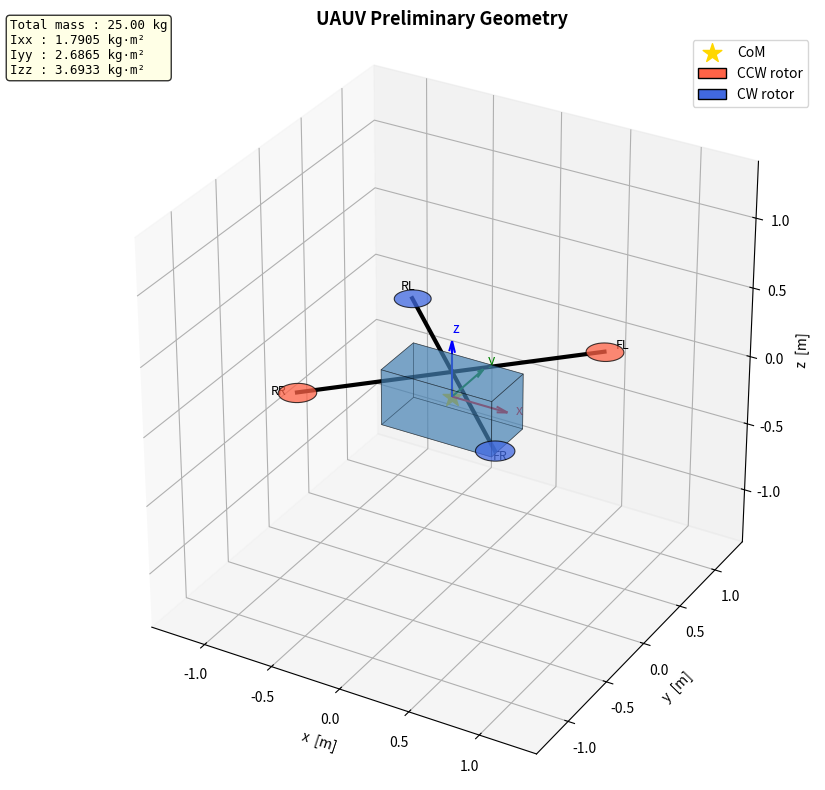
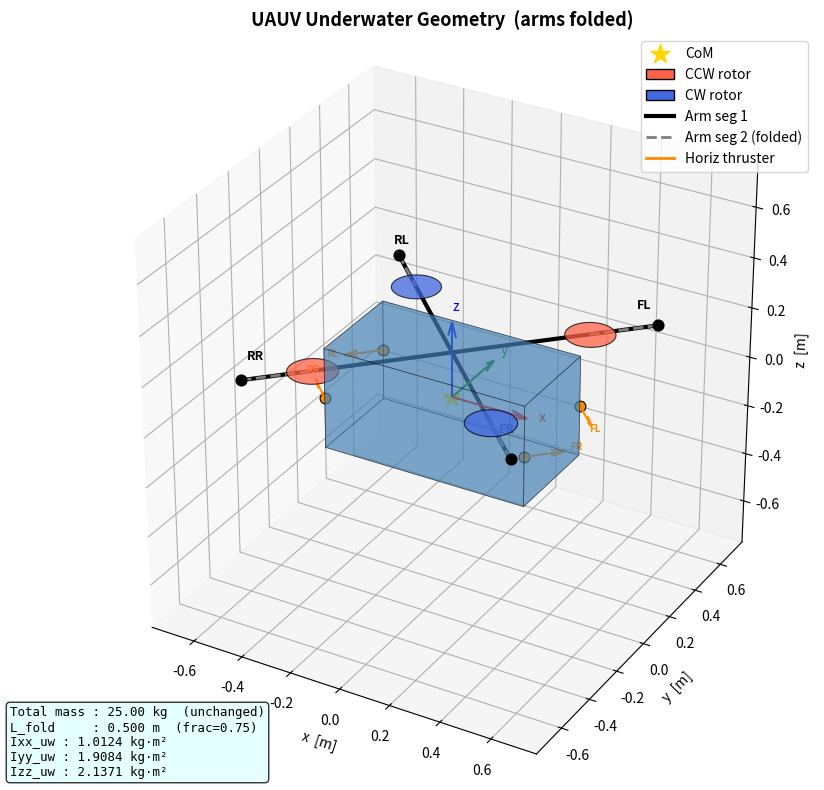

Python code for these plots, in order:
# UAUV geometry and mass model
# central box + 4 arms (X-config) + 4 motor point masses
# dimensions in metres, masses in kg
# body frame: x forward, y left, z up, origin at CoM

import numpy as np
import matplotlib.pyplot as plt
from mpl_toolkits.mplot3d.art3d import Poly3DCollection

# --- parameters (edit these) ---

# central box
L_box = 0.8   # [m] x
W_box = 0.4   # [m] y
H_box = 0.4   # [m] z
m_box = 22.4  # [kg]

# 4 arms in X-config, 45 deg offsets from box top-centre
L_arm = 1      # [m]
m_arm = 0.15   # [kg] each

m_motor = 0.5  # [kg] per motor (point mass at arm tip)

# underwater fold fraction: fold joint at frac*L_arm from base
# after 180 deg fold: L_fold = (2f-1)*L_arm  (must be > 0.5)
UW_ARM_FOLD_FRAC = 0.75

# --- derived geometry ---

# arm angles: FL=45, RL=135, RR=225, FR=315
arm_angles_deg = [45.0, 135.0, 225.0, 315.0]
arm_angles_rad = np.radians(arm_angles_deg)

z_attach = H_box / 2.0   # arms attach at box top face

arm_com = np.array([
    [(L_arm / 2) * np.cos(a), (L_arm / 2) * np.sin(a), z_attach]
    for a in arm_angles_rad
])

motor_pos = np.array([
    [L_arm * np.cos(a), L_arm * np.sin(a), z_attach]
    for a in arm_angles_rad
])

# --- total mass and CoM ---

total_mass = m_box + 4 * m_arm + 4 * m_motor

com_x = (m_box * 0.0 + m_arm * arm_com[:, 0].sum() + m_motor * motor_pos[:, 0].sum()) / total_mass
com_y = (m_box * 0.0 + m_arm * arm_com[:, 1].sum() + m_motor * motor_pos[:, 1].sum()) / total_mass
com_z = (m_box * 0.0 + m_arm * arm_com[:, 2].sum() + m_motor * motor_pos[:, 2].sum()) / total_mass
CoM = np.array([com_x, com_y, com_z])

# shift to CoM frame
arm_com_c   = arm_com   - CoM
motor_pos_c = motor_pos - CoM
box_com_c   = np.array([0.0, 0.0, 0.0]) - CoM

# --- moments of inertia (parallel axis theorem, about CoM) ---

Ixx_box = m_box / 12.0 * (W_box**2 + H_box**2) + m_box * (box_com_c[1]**2 + box_com_c[2]**2)
Iyy_box = m_box / 12.0 * (L_box**2 + H_box**2) + m_box * (box_com_c[0]**2 + box_com_c[2]**2)
Izz_box = m_box / 12.0 * (L_box**2 + W_box**2) + m_box * (box_com_c[0]**2 + box_com_c[1]**2)

# arms: thin rods at angle a
Ixx_arms = Iyy_arms = Izz_arms = 0.0
for i, a in enumerate(arm_angles_rad):
    cx, cy, cz = arm_com_c[i]
    ux, uy = np.cos(a), np.sin(a)
    I_rod_x = m_arm * L_arm**2 / 12.0 * (uy**2)
    I_rod_y = m_arm * L_arm**2 / 12.0 * (ux**2)
    I_rod_z = m_arm * L_arm**2 / 12.0
    Ixx_arms += I_rod_x + m_arm * (cy**2 + cz**2)
    Iyy_arms += I_rod_y + m_arm * (cx**2 + cz**2)
    Izz_arms += I_rod_z + m_arm * (cx**2 + cy**2)

Ixx_motors = sum(m_motor * (r[1]**2 + r[2]**2) for r in motor_pos_c)
Iyy_motors = sum(m_motor * (r[0]**2 + r[2]**2) for r in motor_pos_c)
Izz_motors = sum(m_motor * (r[0]**2 + r[1]**2) for r in motor_pos_c)

Ixx = Ixx_box + Ixx_arms + Ixx_motors
Iyy = Iyy_box + Iyy_arms + Iyy_motors
Izz = Izz_box + Izz_arms + Izz_motors

# --- underwater inertia (folded-arm config) ---
# each arm splits at UW_ARM_FOLD_FRAC into two segments running in opposite directions
# motor ends up at L_fold = (2*frac-1)*L_arm; total mass and CoM unchanged

_uw_frac = UW_ARM_FOLD_FRAC
_uw_L1   = _uw_frac * L_arm
_uw_L2   = (1.0 - _uw_frac) * L_arm
_uw_m1   = m_arm * _uw_frac
_uw_m2   = m_arm * (1.0 - _uw_frac)
UW_L_fold = (2.0 * _uw_frac - 1.0) * L_arm

uw_motor_pos = np.array([
    [UW_L_fold * np.cos(a), UW_L_fold * np.sin(a), z_attach]
    for a in arm_angles_rad
])
uw_motor_pos_c = uw_motor_pos - CoM

# segment CoM positions
uw_seg1_com = np.array([
    [(_uw_frac / 2.0) * L_arm * np.cos(a),
     (_uw_frac / 2.0) * L_arm * np.sin(a), z_attach]
    for a in arm_angles_rad
])
uw_seg2_com = np.array([
    [((3.0 * _uw_frac - 1.0) / 2.0) * L_arm * np.cos(a),
     ((3.0 * _uw_frac - 1.0) / 2.0) * L_arm * np.sin(a), z_attach]
    for a in arm_angles_rad
])
uw_seg1_com_c = uw_seg1_com - CoM
uw_seg2_com_c = uw_seg2_com - CoM

# arm inertia: two segments per arm
Ixx_arms_uw = Iyy_arms_uw = Izz_arms_uw = 0.0
for i, a in enumerate(arm_angles_rad):
    ux, uy = np.cos(a), np.sin(a)
    for m_seg, L_seg, (cx, cy, cz) in [
        (_uw_m1, _uw_L1, uw_seg1_com_c[i]),
        (_uw_m2, _uw_L2, uw_seg2_com_c[i]),
    ]:
        I_x = m_seg * L_seg**2 / 12.0 * (uy**2)
        I_y = m_seg * L_seg**2 / 12.0 * (ux**2)
        I_z = m_seg * L_seg**2 / 12.0
        Ixx_arms_uw += I_x + m_seg * (cy**2 + cz**2)
        Iyy_arms_uw += I_y + m_seg * (cx**2 + cz**2)
        Izz_arms_uw += I_z + m_seg * (cx**2 + cy**2)

# motor inertia at folded positions
Ixx_motors_uw = sum(m_motor * (r[1]**2 + r[2]**2) for r in uw_motor_pos_c)
Iyy_motors_uw = sum(m_motor * (r[0]**2 + r[2]**2) for r in uw_motor_pos_c)
Izz_motors_uw = sum(m_motor * (r[0]**2 + r[1]**2) for r in uw_motor_pos_c)

Ixx_uw = Ixx_box + Ixx_arms_uw + Ixx_motors_uw
Iyy_uw = Iyy_box + Iyy_arms_uw + Iyy_motors_uw
Izz_uw = Izz_box + Izz_arms_uw + Izz_motors_uw

# run directly for printed results and 3D visualisation
if __name__ == "__main__":
    print("=" * 50)
    print("UAUV PRELIMINARY MASS PROPERTIES")
    print("=" * 50)
    print(f"  Box             : {m_box:.3f} kg   ({L_box:.3f} x {W_box:.3f} x {H_box:.3f} m)")
    print(f"  Arms (x4)       : {4*m_arm:.3f} kg   ({m_arm:.3f} kg each, L={L_arm:.3f} m)")
    print(f"  Motors (x4)     : {4*m_motor:.3f} kg   ({m_motor:.3f} kg each)")
    print(f"  TOTAL MASS      : {total_mass:.3f} kg")
    print()
    print(f"  Centre of Mass  : [{CoM[0]:+.4f},  {CoM[1]:+.4f},  {CoM[2]:+.4f}] m")
    print(f"  (positive z_CoM = CoM is above box geometric centre)")
    print()
    print(f"  Ixx (roll)      : {Ixx:.5f} kg·m²")
    print(f"  Iyy (pitch)     : {Iyy:.5f} kg·m²")
    print(f"  Izz (yaw)       : {Izz:.5f} kg·m²")
    print("=" * 50)

    fig = plt.figure(figsize=(9, 8))
    ax = fig.add_subplot(111, projection='3d')
    ax.set_title("UAUV Preliminary Geometry", fontsize=13, fontweight='bold')

    info = (f"Total mass : {total_mass:.2f} kg\n"
            f"Ixx : {Ixx:.4f} kg·m²\n"
            f"Iyy : {Iyy:.4f} kg·m²\n"
            f"Izz : {Izz:.4f} kg·m²")
    fig.text(0.02, 0.97, info, fontsize=9, va='top', family='monospace',
             bbox=dict(boxstyle='round', facecolor='lightyellow', alpha=0.8))

    def draw_box(ax, cx, cy, cz, lx, ly, lz, color='steelblue', alpha=0.35):
        x0, x1 = cx - lx/2, cx + lx/2
        y0, y1 = cy - ly/2, cy + ly/2
        z0, z1 = cz - lz/2, cz + lz/2
        verts = [
            [[x0,y0,z0],[x1,y0,z0],[x1,y1,z0],[x0,y1,z0]],
            [[x0,y0,z1],[x1,y0,z1],[x1,y1,z1],[x0,y1,z1]],
            [[x0,y0,z0],[x1,y0,z0],[x1,y0,z1],[x0,y0,z1]],
            [[x0,y1,z0],[x1,y1,z0],[x1,y1,z1],[x0,y1,z1]],
            [[x0,y0,z0],[x0,y1,z0],[x0,y1,z1],[x0,y0,z1]],
            [[x1,y0,z0],[x1,y1,z0],[x1,y1,z1],[x1,y0,z1]],
        ]
        poly = Poly3DCollection(verts, alpha=alpha, edgecolor='k', linewidth=0.5)
        poly.set_facecolor(color)
        ax.add_collection3d(poly)

    draw_box(ax, box_com_c[0], box_com_c[1], box_com_c[2], L_box, W_box, H_box,
             color='steelblue', alpha=0.45)

    motor_labels = ['FL', 'RL', 'RR', 'FR']
    spin_color   = ['tomato', 'royalblue', 'tomato', 'royalblue']  # red=CCW, blue=CW
    prop_r       = L_arm * 0.12   # propeller disk radius

    _ang = np.linspace(0, 2 * np.pi, 40)
    for i in range(4):
        start = np.array([0.0, 0.0, z_attach]) - CoM
        end   = motor_pos_c[i]
        ax.plot([start[0], end[0]], [start[1], end[1]], [start[2], end[2]], 'k-', lw=3)

        cx, cy, cz = motor_pos_c[i]
        xd = cx + prop_r * np.cos(_ang)
        yd = cy + prop_r * np.sin(_ang)
        zd = np.full(40, cz)
        disk = Poly3DCollection([list(zip(xd, yd, zd))],
                                alpha=0.75, facecolor=spin_color[i],
                                edgecolor='k', linewidth=0.8)
        ax.add_collection3d(disk)

        ax.text(motor_pos_c[i, 0]*1.12, motor_pos_c[i, 1]*1.12, motor_pos_c[i, 2],
                motor_labels[i], fontsize=9, ha='center')

    ax.scatter(0, 0, 0, s=200, color='gold', marker='*', zorder=10, label='CoM')

    axis_len = L_arm * 0.4
    ax.quiver(0, 0, 0, axis_len, 0, 0, color='r', arrow_length_ratio=0.2)
    ax.quiver(0, 0, 0, 0, axis_len, 0, color='g', arrow_length_ratio=0.2)
    ax.quiver(0, 0, 0, 0, 0, axis_len, color='b', arrow_length_ratio=0.2)
    ax.text(axis_len*1.15, 0, 0, 'x', color='r', fontsize=10)
    ax.text(0, axis_len*1.15, 0, 'y', color='g', fontsize=10)
    ax.text(0, 0, axis_len*1.15, 'z', color='b', fontsize=10)

    span = L_arm * 1.4
    ax.set_xlim(-span, span)
    ax.set_ylim(-span, span)
    ax.set_zlim(-span, span)
    ax.set_xlabel('x  [m]')
    ax.set_ylabel('y  [m]')
    ax.set_zlabel('z  [m]')
    ax.set_box_aspect([1, 1, 1])

    import matplotlib.patches as mpatches
    ax.legend(handles=[
        ax.get_legend_handles_labels()[0][0],   # CoM star
        mpatches.Patch(facecolor='tomato',     edgecolor='k', label='CCW rotor'),
        mpatches.Patch(facecolor='royalblue',  edgecolor='k', label='CW rotor'),
    ], labels=['CoM', 'CCW rotor', 'CW rotor'])

    plt.tight_layout()

    # fig 2: underwater (folded-arm) config
    fig2 = plt.figure(figsize=(9, 8))
    ax2  = fig2.add_subplot(111, projection='3d')
    ax2.set_title("UAUV Underwater Geometry  (arms folded)", fontsize=13, fontweight='bold')

    info_uw = (f"Total mass : {total_mass:.2f} kg  (unchanged)\n"
               f"L_fold     : {UW_L_fold:.3f} m  (frac={UW_ARM_FOLD_FRAC})\n"
               f"Ixx_uw : {Ixx_uw:.4f} kg·m²\n"
               f"Iyy_uw : {Iyy_uw:.4f} kg·m²\n"
               f"Izz_uw : {Izz_uw:.4f} kg·m²")
    fig2.text(0.02, 0.02, info_uw, fontsize=9, va='bottom', family='monospace',
              bbox=dict(boxstyle='round', facecolor='lightcyan', alpha=0.8))

    # Same box
    draw_box(ax2, box_com_c[0], box_com_c[1], box_com_c[2], L_box, W_box, H_box,
             color='steelblue', alpha=0.45)

    prop_r_uw  = UW_L_fold * 0.18   # prop disk radius scaled to folded arm length

    for i in range(4):
        a     = arm_angles_rad[i]
        fold  = np.array([UW_ARM_FOLD_FRAC * L_arm * np.cos(a),
                          UW_ARM_FOLD_FRAC * L_arm * np.sin(a),
                          z_attach]) - CoM
        start = np.array([0.0, 0.0, z_attach]) - CoM
        motor = uw_motor_pos_c[i]

        # seg 1: box centre to fold joint
        ax2.plot([start[0], fold[0]], [start[1], fold[1]], [start[2], fold[2]],
                 'k-', lw=3)
        # seg 2: fold joint to motor (folded-back)
        ax2.plot([fold[0], motor[0]], [fold[1], motor[1]], [fold[2], motor[2]],
                 color='gray', lw=2, ls='--')
        # Fold joint marker
        ax2.scatter(*fold, s=60, color='black', zorder=6)

        # Prop disk at motor position
        cx, cy, cz = motor
        xd = cx + prop_r_uw * np.cos(_ang)
        yd = cy + prop_r_uw * np.sin(_ang)
        zd = np.full(40, cz)
        disk2 = Poly3DCollection([list(zip(xd, yd, zd))],
                                 alpha=0.75, facecolor=spin_color[i],
                                 edgecolor='k', linewidth=0.8)
        ax2.add_collection3d(disk2)

        # Label: offset radially beyond disk edge so it never overlaps the prop
        _mag = np.sqrt(motor[0]**2 + motor[1]**2)
        _ux, _uy = (motor[0] / _mag, motor[1] / _mag) if _mag > 1e-6 else (1.0, 0.0)
        _loff = prop_r_uw * 2.2   # radial clearance past disk edge
        ax2.text(motor[0] + _ux * _loff, motor[1] + _uy * _loff, motor[2] + prop_r_uw * 0.8,
                 motor_labels[i], fontsize=9, ha='center', fontweight='bold')

    ax2.scatter(0, 0, 0, s=200, color='gold', marker='*', zorder=10, label='CoM')

    # horizontal thrusters at box corners
    _alpha_h = np.radians(45.0)   # thrust angle from wall toward interior
    _px = L_box / 2.0 - CoM[0]   # corner x in CoM frame (CoM[0]=0 by symmetry)
    _py = W_box / 2.0 - CoM[1]   # corner y in CoM frame (CoM[1]=0 by symmetry)
    _cz = -CoM[2]                  # corner z in CoM frame (box centre at -CoM[2])
    _arr = L_box * 0.18            # arrow length
    _horiz_corners = [
        ( _px, -_py, _cz, +np.cos(_alpha_h), +np.sin(_alpha_h), 'FR'),
        ( _px,  _py, _cz, +np.cos(_alpha_h), -np.sin(_alpha_h), 'FL'),
        (-_px,  _py, _cz, -np.cos(_alpha_h), -np.sin(_alpha_h), 'RL'),
        (-_px, -_py, _cz, -np.cos(_alpha_h), +np.sin(_alpha_h), 'RR'),
    ]
    for hx, hy, hz, dx, dy, lbl in _horiz_corners:
        # Marker at corner
        ax2.scatter(hx, hy, hz, s=60, color='darkorange', edgecolors='k',
                    linewidth=0.8, zorder=7)
        # Arrow showing thrust direction
        ax2.quiver(hx, hy, hz, dx*_arr, dy*_arr, 0,
                   color='darkorange', arrow_length_ratio=0.35, linewidth=1.5)
        ax2.text(hx + dx*_arr*1.3, hy + dy*_arr*1.3, hz,
                 lbl, fontsize=7, ha='center', color='darkorange', fontweight='bold')

    axis_len2 = UW_L_fold * 0.6
    ax2.quiver(0, 0, 0, axis_len2, 0, 0, color='r', arrow_length_ratio=0.2)
    ax2.quiver(0, 0, 0, 0, axis_len2, 0, color='g', arrow_length_ratio=0.2)
    ax2.quiver(0, 0, 0, 0, 0, axis_len2, color='b', arrow_length_ratio=0.2)
    ax2.text(axis_len2*1.15, 0, 0, 'x', color='r', fontsize=10)
    ax2.text(0, axis_len2*1.15, 0, 'y', color='g', fontsize=10)
    ax2.text(0, 0, axis_len2*1.15, 'z', color='b', fontsize=10)

    span2 = max(L_box, W_box) * 0.7 + _arr * 1.5
    ax2.set_xlim(-span2, span2)
    ax2.set_ylim(-span2, span2)
    ax2.set_zlim(-span2, span2)
    ax2.set_xlabel('x  [m]')
    ax2.set_ylabel('y  [m]')
    ax2.set_zlabel('z  [m]')
    ax2.set_box_aspect([1, 1, 1])

    ax2.legend(handles=[
        ax2.get_legend_handles_labels()[0][0],
        mpatches.Patch(facecolor='tomato',    edgecolor='k', label='CCW rotor'),
        mpatches.Patch(facecolor='royalblue', edgecolor='k', label='CW rotor'),
        plt.Line2D([0],[0], color='k',    lw=3,          label='Arm seg 1'),
        plt.Line2D([0],[0], color='gray', lw=2, ls='--', label='Arm seg 2 (folded)'),
        plt.Line2D([0],[0], color='darkorange', lw=2,      label='Horiz thruster'),
    ], labels=['CoM', 'CCW rotor', 'CW rotor', 'Arm seg 1', 'Arm seg 2 (folded)', 'Horiz thruster'])

    fig2.tight_layout()
    plt.show()
